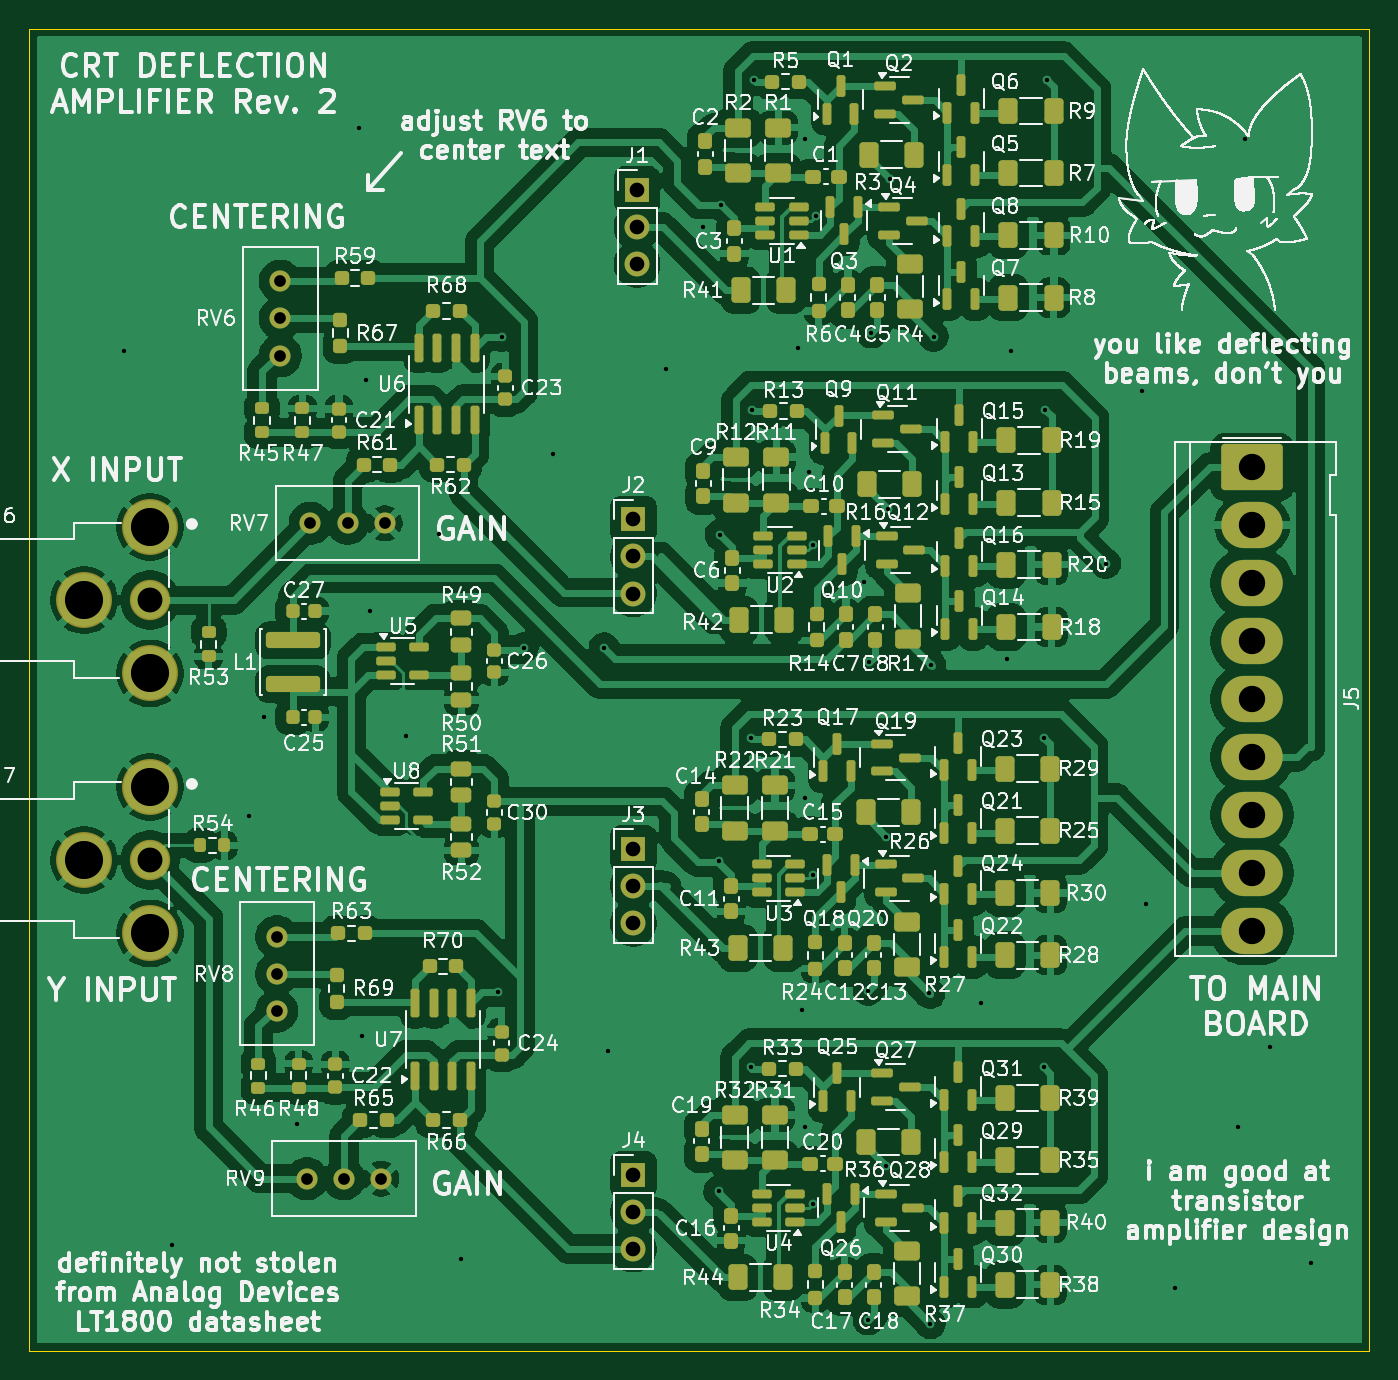
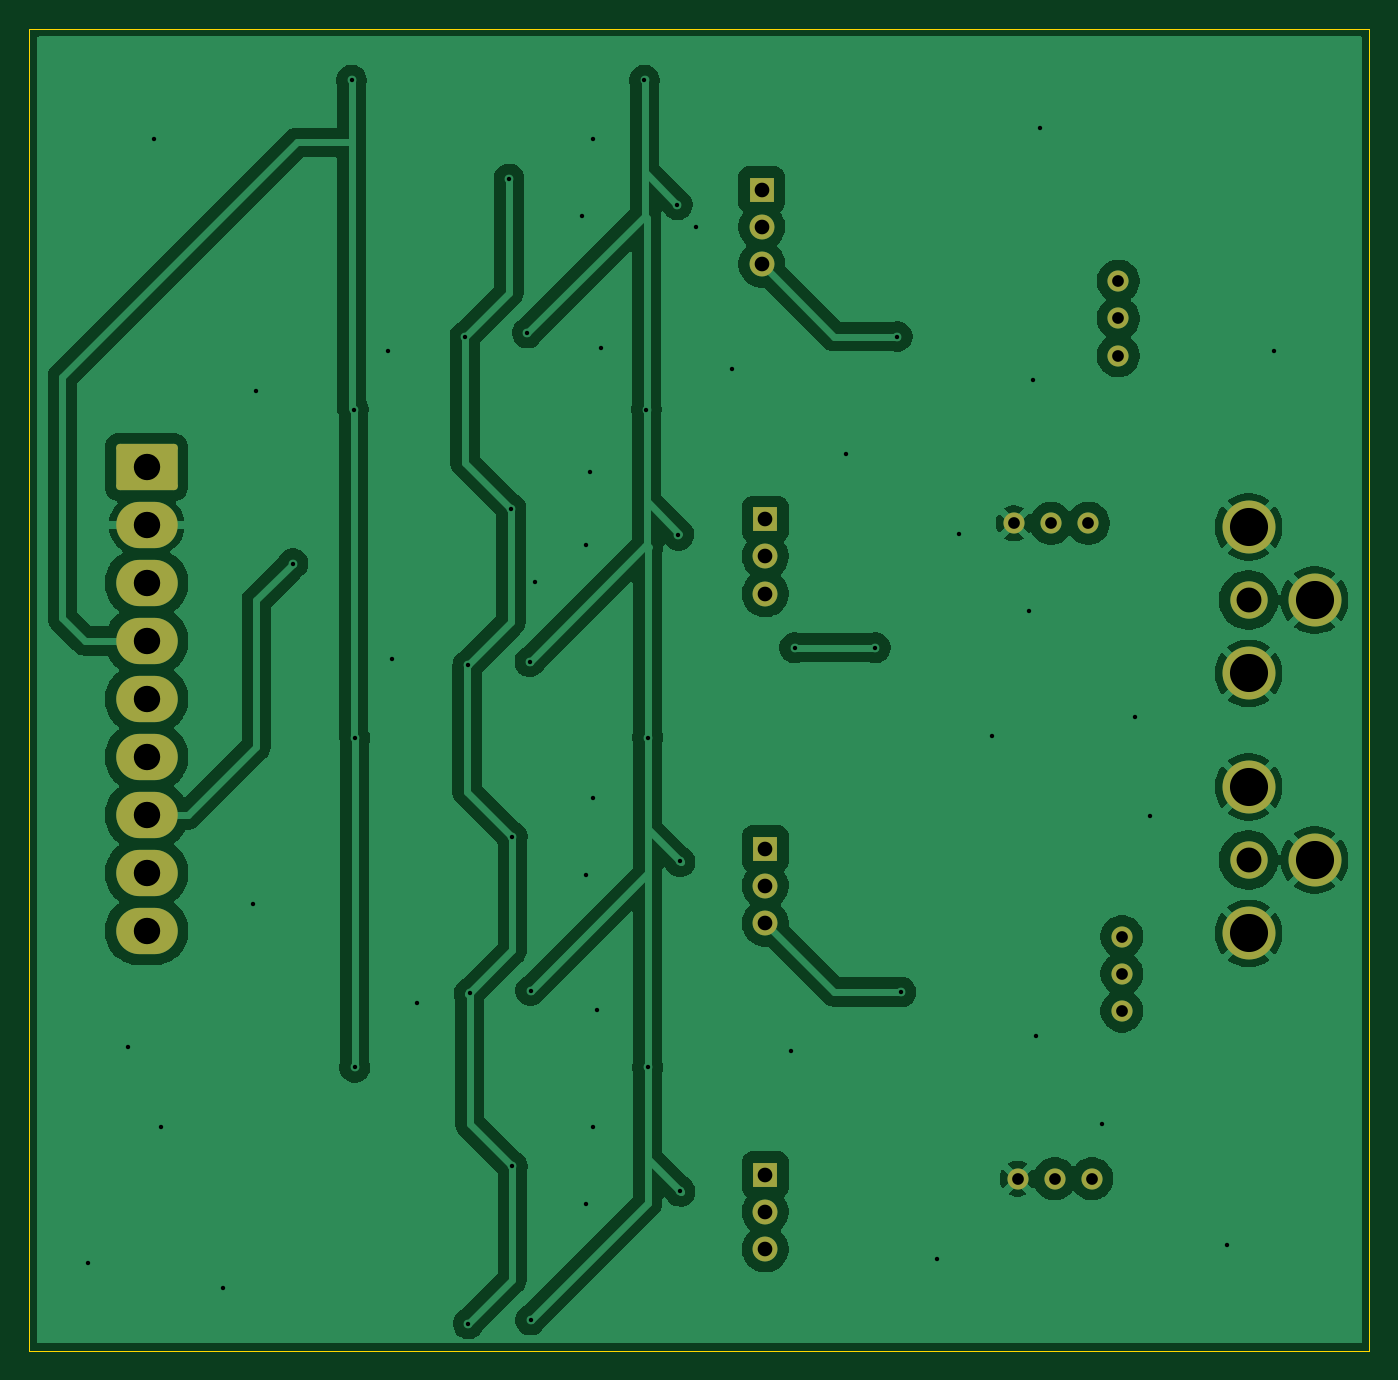
Circuit board: 11 layer files. Board 91.5 x 90.2 mm.
- bottom_copper: deflection_board_2-B_Cu.gbr (115823 bytes)
- bottom_mask: deflection_board_2-B_Mask.gbr (2712 bytes)
- paste: deflection_board_2-B_Paste.gbr (476 bytes)
- bottom_silk: deflection_board_2-B_Silkscreen.gbr (477 bytes)
- outline: deflection_board_2-Edge_Cuts.gbr (641 bytes)
- top_copper: deflection_board_2-F_Cu.gbr (333886 bytes)
- top_mask: deflection_board_2-F_Mask.gbr (17578 bytes)
- paste: deflection_board_2-F_Paste.gbr (15899 bytes)
- top_silk: deflection_board_2-F_Silkscreen.gbr (698857 bytes)
- drill: deflection_board_2-NPTH.drl (277 bytes)
- drill: deflection_board_2-PTH.drl (2426 bytes)

=== bottom_copper: deflection_board_2-B_Cu.gbr (115823 bytes, source omitted) ===
=== bottom_mask: deflection_board_2-B_Mask.gbr (2712 bytes, source withheld) ===
=== paste: deflection_board_2-B_Paste.gbr ===
%TF.GenerationSoftware,KiCad,Pcbnew,9.0.0*%
%TF.CreationDate,2025-03-19T20:57:18-07:00*%
%TF.ProjectId,deflection_board_2,6465666c-6563-4746-996f-6e5f626f6172,rev?*%
%TF.SameCoordinates,Original*%
%TF.FileFunction,Paste,Bot*%
%TF.FilePolarity,Positive*%
%FSLAX46Y46*%
G04 Gerber Fmt 4.6, Leading zero omitted, Abs format (unit mm)*
G04 Created by KiCad (PCBNEW 9.0.0) date 2025-03-19 20:57:18*
%MOMM*%
%LPD*%
G01*
G04 APERTURE LIST*
G04 APERTURE END LIST*
M02*

=== bottom_silk: deflection_board_2-B_Silkscreen.gbr ===
%TF.GenerationSoftware,KiCad,Pcbnew,9.0.0*%
%TF.CreationDate,2025-03-19T20:57:18-07:00*%
%TF.ProjectId,deflection_board_2,6465666c-6563-4746-996f-6e5f626f6172,rev?*%
%TF.SameCoordinates,Original*%
%TF.FileFunction,Legend,Bot*%
%TF.FilePolarity,Positive*%
%FSLAX46Y46*%
G04 Gerber Fmt 4.6, Leading zero omitted, Abs format (unit mm)*
G04 Created by KiCad (PCBNEW 9.0.0) date 2025-03-19 20:57:18*
%MOMM*%
%LPD*%
G01*
G04 APERTURE LIST*
G04 APERTURE END LIST*
M02*

=== outline: deflection_board_2-Edge_Cuts.gbr ===
%TF.GenerationSoftware,KiCad,Pcbnew,9.0.0*%
%TF.CreationDate,2025-03-19T20:57:18-07:00*%
%TF.ProjectId,deflection_board_2,6465666c-6563-4746-996f-6e5f626f6172,rev?*%
%TF.SameCoordinates,Original*%
%TF.FileFunction,Profile,NP*%
%FSLAX46Y46*%
G04 Gerber Fmt 4.6, Leading zero omitted, Abs format (unit mm)*
G04 Created by KiCad (PCBNEW 9.0.0) date 2025-03-19 20:57:18*
%MOMM*%
%LPD*%
G01*
G04 APERTURE LIST*
%TA.AperFunction,Profile*%
%ADD10C,0.050000*%
%TD*%
G04 APERTURE END LIST*
D10*
X135500000Y-64750000D02*
X227000000Y-64750000D01*
X227000000Y-155000000D01*
X135500000Y-155000000D01*
X135500000Y-64750000D01*
M02*

=== top_copper: deflection_board_2-F_Cu.gbr (333886 bytes, source omitted) ===
=== top_mask: deflection_board_2-F_Mask.gbr (17578 bytes, source omitted) ===
=== paste: deflection_board_2-F_Paste.gbr (15899 bytes, source omitted) ===
=== top_silk: deflection_board_2-F_Silkscreen.gbr (698857 bytes, source omitted) ===
=== drill: deflection_board_2-NPTH.drl ===
M48
; DRILL file {KiCad 9.0.0} date 2025-03-19T20:57:20-0700
; FORMAT={-:-/ absolute / inch / decimal}
; #@! TF.CreationDate,2025-03-19T20:57:20-07:00
; #@! TF.GenerationSoftware,Kicad,Pcbnew,9.0.0
; #@! TF.FileFunction,NonPlated,1,2,NPTH
FMAT,2
INCH
%
G90
G05
M30

=== drill: deflection_board_2-PTH.drl ===
M48
; DRILL file {KiCad 9.0.0} date 2025-03-19T20:57:20-0700
; FORMAT={-:-/ absolute / inch / decimal}
; #@! TF.CreationDate,2025-03-19T20:57:20-07:00
; #@! TF.GenerationSoftware,Kicad,Pcbnew,9.0.0
; #@! TF.FileFunction,Plated,1,2,PTH
FMAT,2
INCH
; #@! TA.AperFunction,Plated,PTH,ViaDrill
T1C0.0118
; #@! TA.AperFunction,Plated,PTH,ComponentDrill
T2C0.0315
; #@! TA.AperFunction,Plated,PTH,ComponentDrill
T3C0.0394
; #@! TA.AperFunction,Plated,PTH,ComponentDrill
T4C0.0669
; #@! TA.AperFunction,Plated,PTH,ComponentDrill
T5C0.0709
; #@! TA.AperFunction,Plated,PTH,ComponentDrill
T6C0.1024
%
G90
G05
T1
X5.5906Y-3.4154
X5.7185Y-5.8169
X5.9252Y-4.6654
X5.9646Y-4.3996
X6.0531Y-5.4921
X6.2205Y-2.815
X6.2303Y-5.2559
X6.2402Y-3.4941
X6.25Y-4.1142
X6.3484Y-4.4488
X6.437Y-3.9075
X6.4961Y-5.8563
X6.5945Y-5.1378
X6.6043Y-3.376
X6.6634Y-4.2126
X6.7421Y-3.6909
X6.8799Y-4.2126
X6.8898Y-5.2953
X7.0472Y-3.4646
X7.1457Y-3.0807
X7.1887Y-4.7871
X7.1887Y-5.673
X7.1923Y-3.9101
X7.1949Y-3.0217
X7.2749Y-4.4549
X7.2749Y-5.3408
X7.2781Y-3.5726
X7.2835Y-2.687
X7.4016Y-3.4055
X7.4114Y-5.187
X7.4213Y-2.8445
X7.4213Y-4.6161
X7.4213Y-5.502
X7.4311Y-3.7402
X7.4409Y-3.937
X7.4409Y-4.8228
X7.4409Y-5.7087
X7.4508Y-3.0512
X7.5787Y-4.0354
X7.5898Y-5.1341
X7.5898Y-6.0199
X7.5909Y-4.2496
X7.5984Y-3.3661
X7.639Y-4.7207
X7.639Y-5.6065
X7.6422Y-3.8384
X7.6476Y-2.9528
X7.7535Y-5.1402
X7.7571Y-6.0297
X7.7582Y-4.2595
X7.7657Y-3.376
X7.8937Y-5.1673
X7.9626Y-4.2421
X7.9724Y-3.4154
X8.0623Y-4.4549
X8.0623Y-5.3408
X8.0655Y-3.5726
X8.0709Y-2.687
X8.2283Y-3.9862
X8.3268Y-3.5236
X8.3366Y-4.9016
X8.4154Y-5.935
X8.5827Y-5.502
X8.6024Y-2.8445
X8.6713Y-5.2854
X8.7795Y-5.8661
T2
X6.0Y-4.989
X6.0Y-5.089
X6.0Y-5.189
X6.0098Y-3.2272
X6.0098Y-3.3272
X6.0098Y-3.4272
X6.0807Y-5.6398
X6.0906Y-3.878
X6.1807Y-5.6398
X6.1906Y-3.878
X6.2807Y-5.6398
X6.2906Y-3.878
T3
X6.9587Y-3.8671
X6.9587Y-3.9671
X6.9587Y-4.0671
X6.9587Y-4.753
X6.9587Y-4.853
X6.9587Y-4.953
X6.9587Y-5.6289
X6.9587Y-5.7289
X6.9587Y-5.8289
X6.9685Y-2.9813
X6.9685Y-3.0813
X6.9685Y-3.1813
T4
X5.6594Y-4.0846
X5.6594Y-4.7835
T5
X8.622Y-3.7268
X8.622Y-3.8827
X8.622Y-4.0386
X8.622Y-4.1945
X8.622Y-4.3504
X8.622Y-4.5063
X8.622Y-4.6622
X8.622Y-4.8181
X8.622Y-4.974
T6
X5.4823Y-4.0846
X5.4823Y-4.7835
X5.6594Y-3.8878
X5.6594Y-4.2815
X5.6594Y-4.5866
X5.6594Y-4.9803
M30

